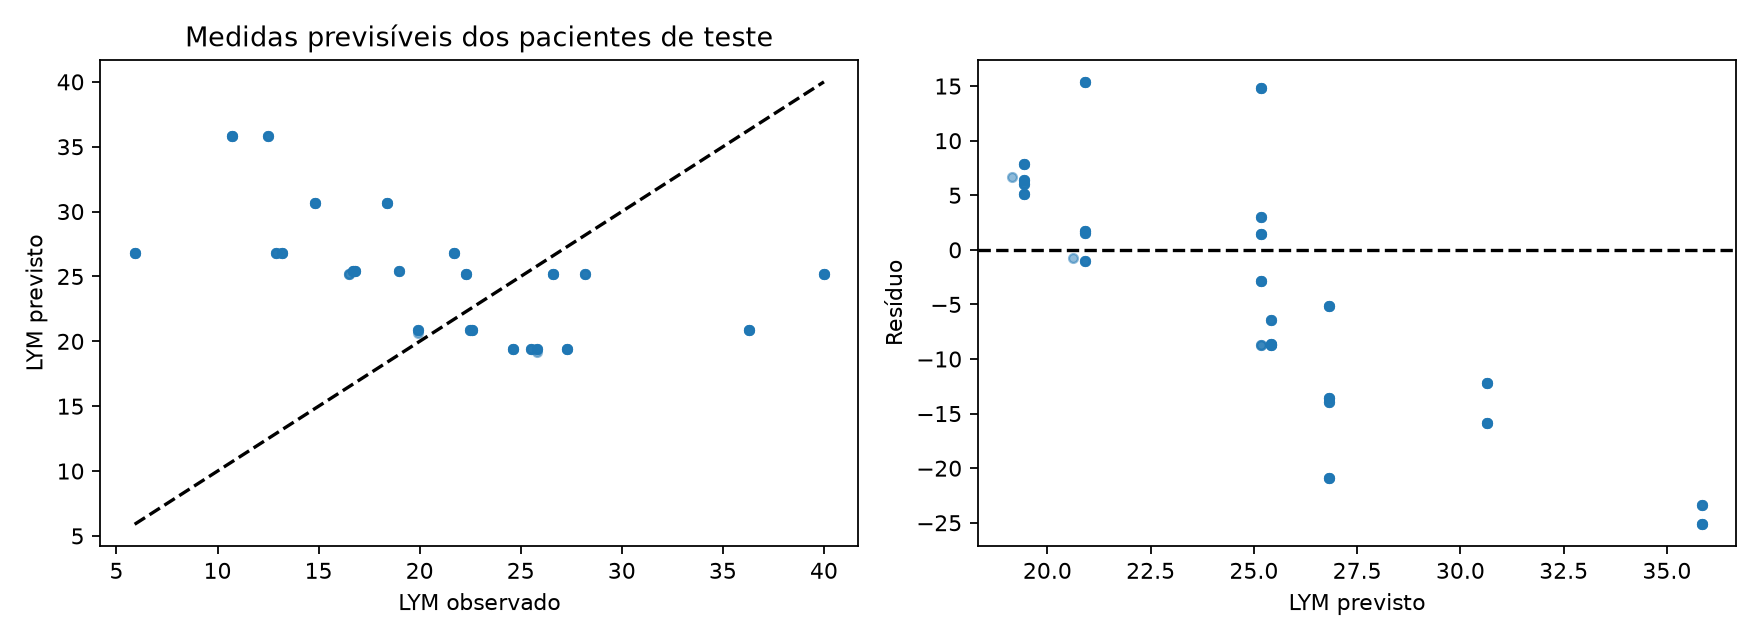

Values plotted in this chart, from the file beside it:
row, id, time, observed, predicted
0, 4, 170.0, 16.5, 25.18
1, 4, 172.0, 16.5, 25.18
2, 4, 180.0, 16.5, 25.18
3, 4, 888, 22.3, 25.18
4, 4, 888.0, 22.3, 25.18
5, 4, 889.5, 22.3, 25.18
6, 4, 890.0, 22.3, 25.18
7, 4, 892.0, 22.3, 25.18
8, 4, 900.0, 22.3, 25.18
9, 4, 1320, 26.6, 25.18
10, 4, 1320, 26.6, 25.18
11, 4, 1322, 26.6, 25.18
12, 4, 1322, 26.6, 25.18
13, 4, 1324, 26.6, 25.18
14, 4, 1332, 26.6, 25.18
15, 4, 2352, 40.0, 25.18
16, 4, 2352, 40.0, 25.18
17, 4, 2354, 40.0, 25.18
18, 4, 2354, 40.0, 25.18
19, 4, 2356, 40.0, 25.18
20, 4, 2364, 40.0, 25.18
21, 4, 4200, 28.2, 25.18
22, 4, 4200, 28.2, 25.18
23, 4, 4202, 28.2, 25.18
24, 4, 4202, 28.2, 25.18
25, 4, 4204, 28.2, 25.18
133, 30, 792, 14.8, 30.64
134, 30, 792.0, 14.8, 30.64
135, 30, 793.5, 14.8, 30.64
136, 30, 794.0, 14.8, 30.64
137, 30, 796.0, 14.8, 30.64
138, 30, 804.0, 14.8, 30.64
139, 30, 1512, 18.4, 30.64
140, 30, 1512, 18.4, 30.64
141, 30, 1514, 18.4, 30.64
142, 30, 1514, 18.4, 30.64
143, 30, 1516, 18.4, 30.64
144, 30, 1524, 18.4, 30.64
145, 30, 2304, 10.7, 35.84
146, 30, 2304, 10.7, 35.84
147, 30, 2306, 10.7, 35.84
148, 30, 2306, 10.7, 35.84
149, 30, 2308, 10.7, 35.84
150, 30, 2316, 10.7, 35.84
151, 30, 4392, 12.5, 35.84
152, 30, 4392, 12.5, 35.84
153, 30, 4394, 12.5, 35.84
154, 30, 4394, 12.5, 35.84
155, 30, 4396, 12.5, 35.84
156, 31, 864, 5.9, 26.81
157, 31, 864.0, 5.9, 26.81
158, 31, 865.5, 5.9, 26.81
159, 31, 866.0, 5.9, 26.81
160, 31, 868.0, 5.9, 26.81
161, 31, 876.0, 5.9, 26.81
162, 31, 1536, 21.7, 26.81
163, 31, 1536, 21.7, 26.81
164, 31, 1538, 21.7, 26.81
165, 31, 1538, 21.7, 26.81
166, 31, 1540, 21.7, 26.81
... 75 more rows
